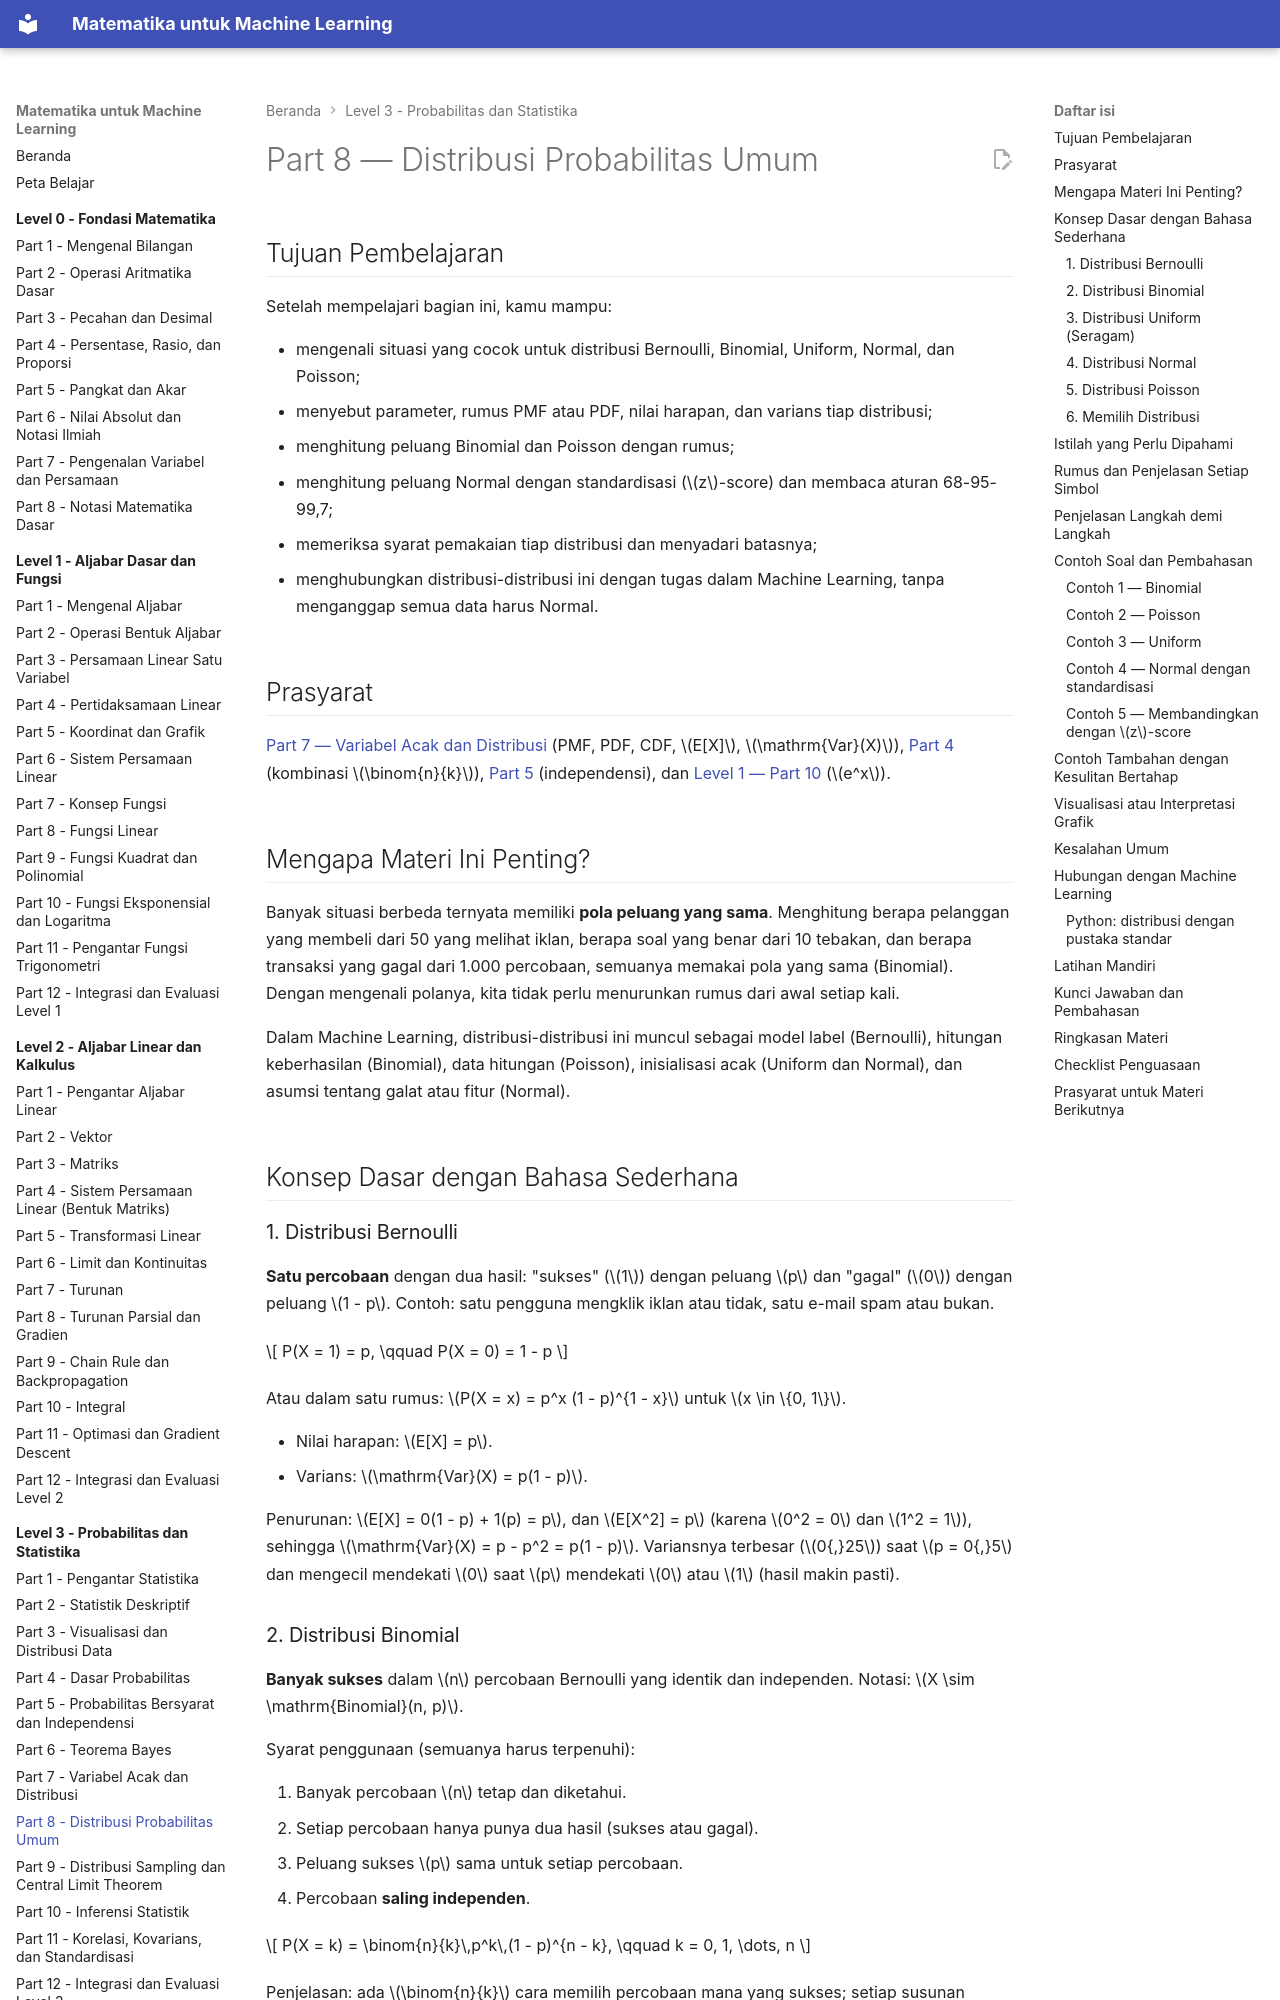

repository: TopekoX/matematika-machine-learning · page: level-3-probabilitas-dan-statistika/08-distribusi-probabilitas-umum/index.html · generator: mkdocs

# Part 8 — Distribusi Probabilitas Umum

## Tujuan Pembelajaran

Setelah mempelajari bagian ini, kamu mampu:

- mengenali situasi yang cocok untuk distribusi Bernoulli, Binomial, Uniform, Normal, dan Poisson;
- menyebut parameter, rumus PMF atau PDF, nilai harapan, dan varians tiap distribusi;
- menghitung peluang Binomial dan Poisson dengan rumus;
- menghitung peluang Normal dengan standardisasi ($z$-score) dan membaca aturan 68-95-99,7;
- memeriksa syarat pemakaian tiap distribusi dan menyadari batasnya;
- menghubungkan distribusi-distribusi ini dengan tugas dalam Machine Learning, tanpa menganggap semua data harus Normal.

## Prasyarat

[Part 7 — Variabel Acak dan Distribusi](07-variabel-acak-dan-distribusi.md) (PMF, PDF, CDF, $E[X]$, $\mathrm{Var}(X)$), [Part 4](04-dasar-probabilitas.md) (kombinasi $\binom{n}{k}$), [Part 5](05-probabilitas-bersyarat-dan-independensi.md) (independensi), dan [Level 1 — Part 10](../level-1-aljabar-dasar-dan-fungsi/10-fungsi-eksponensial-dan-logaritma.md) ($e^x$).

## Mengapa Materi Ini Penting?

Banyak situasi berbeda ternyata memiliki **pola peluang yang sama**. Menghitung berapa pelanggan yang membeli dari 50 yang melihat iklan, berapa soal yang benar dari 10 tebakan, dan berapa transaksi yang gagal dari 1.000 percobaan, semuanya memakai pola yang sama (Binomial). Dengan mengenali polanya, kita tidak perlu menurunkan rumus dari awal setiap kali.

Dalam Machine Learning, distribusi-distribusi ini muncul sebagai model label (Bernoulli), hitungan keberhasilan (Binomial), data hitungan (Poisson), inisialisasi acak (Uniform dan Normal), dan asumsi tentang galat atau fitur (Normal).

## Konsep Dasar dengan Bahasa Sederhana

### 1. Distribusi Bernoulli

**Satu percobaan** dengan dua hasil: "sukses" ($1$) dengan peluang $p$ dan "gagal" ($0$) dengan peluang $1 - p$. Contoh: satu pengguna mengklik iklan atau tidak, satu e-mail spam atau bukan.

$$
P(X = 1) = p, \qquad P(X = 0) = 1 - p
$$

Atau dalam satu rumus: $P(X = x) = p^x (1 - p)^{1 - x}$ untuk $x \in \{0, 1\}$.

- Nilai harapan: $E[X] = p$.
- Varians: $\mathrm{Var}(X) = p(1 - p)$.

Penurunan: $E[X] = 0(1 - p) + 1(p) = p$, dan $E[X^2] = p$ (karena $0^2 = 0$ dan $1^2 = 1$), sehingga $\mathrm{Var}(X) = p - p^2 = p(1 - p)$. Variansnya terbesar ($0{,}25$) saat $p = 0{,}5$ dan mengecil mendekati $0$ saat $p$ mendekati $0$ atau $1$ (hasil makin pasti).
